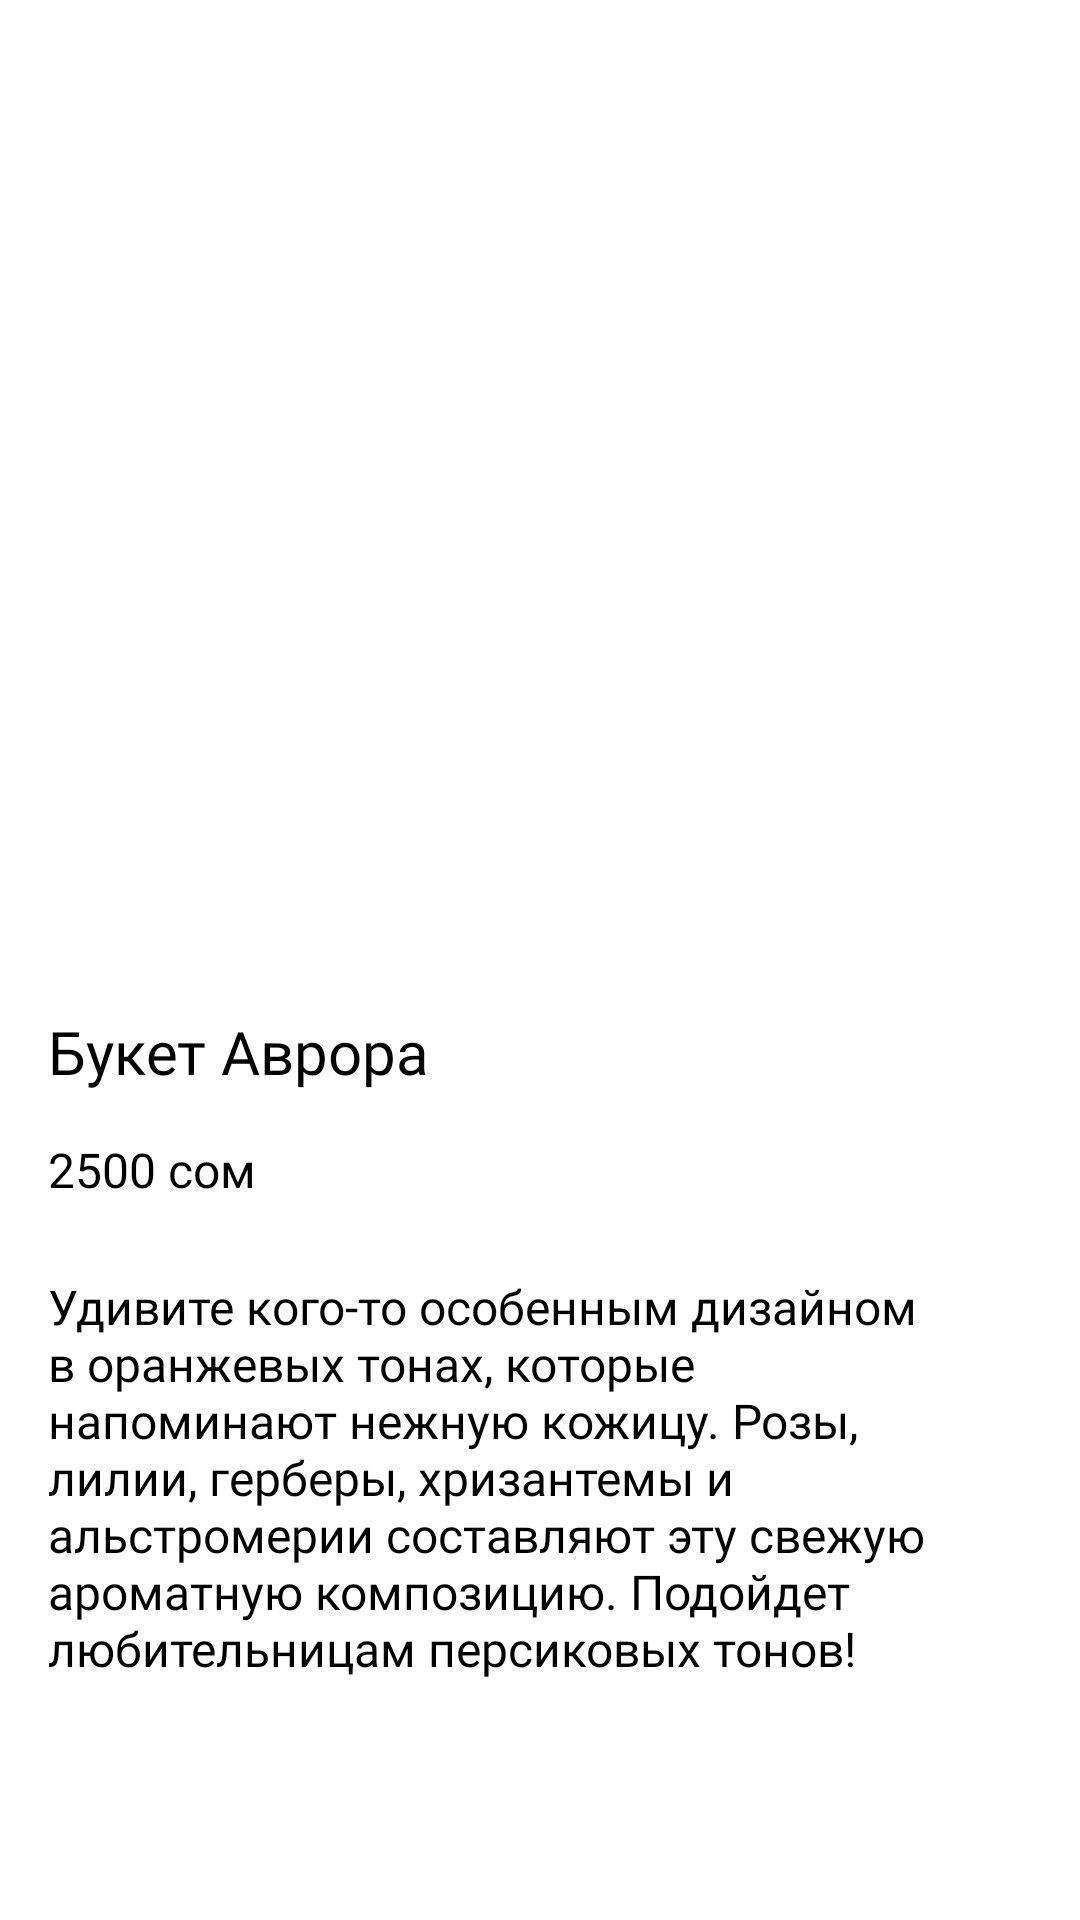

This screen was rendered from an Android layout file. Write that file and the resources it references.
<!-- AndroidManifest.xml: application theme Theme.FlowersChemistryWorkers -->
<!-- res/layout/fragment_description_bouquet.xml -->
<?xml version="1.0" encoding="utf-8"?>
<androidx.constraintlayout.widget.ConstraintLayout
    xmlns:android="http://schemas.android.com/apk/res/android"
    xmlns:app="http://schemas.android.com/apk/res-auto"
    xmlns:tools="http://schemas.android.com/tools"
    android:layout_width="match_parent"
    android:layout_height="match_parent"
    tools:context=".ui.fragments.DescriptionBouquetFragment">

    <androidx.constraintlayout.widget.Guideline
        android:id="@+id/start_guideline"
        android:layout_width="0dp"
        android:layout_height="0dp"
        android:orientation="vertical"
        app:layout_constraintGuide_begin="16dp" />

    <androidx.constraintlayout.widget.Guideline
        android:id="@+id/end_guideline"
        android:layout_width="0dp"
        android:layout_height="0dp"
        android:orientation="vertical"
        app:layout_constraintGuide_end="16dp" />

    <androidx.constraintlayout.widget.ConstraintLayout
        android:id="@+id/constraintLayout"
        android:layout_width="match_parent"
        android:layout_height="317dp"
        app:layout_constraintEnd_toEndOf="parent"
        app:layout_constraintStart_toStartOf="parent"
        app:layout_constraintTop_toTopOf="parent">

        <ImageView
            android:id="@+id/iv_image"
            android:layout_width="0dp"
            android:layout_height="0dp"
            android:scaleType="centerCrop"
            android:src="@drawable/image_slider1"
            app:layout_constraintBottom_toBottomOf="parent"
            app:layout_constraintEnd_toEndOf="parent"
            app:layout_constraintStart_toStartOf="parent"
            app:layout_constraintTop_toTopOf="parent" />

        <ImageView
            android:id="@+id/im_btn_back"
            android:layout_width="wrap_content"
            android:layout_height="wrap_content"
            android:layout_marginStart="16dp"
            android:layout_marginTop="30dp"
            android:src="@drawable/ic_arrow_back"
            app:layout_constraintStart_toStartOf="parent"
            app:layout_constraintTop_toTopOf="parent" />

    </androidx.constraintlayout.widget.ConstraintLayout>

    <TextView
        style="@style/TextView_20sp_medium"
        android:id="@+id/tv_name_bouquet"
        android:layout_height="wrap_content"
        android:layout_marginTop="20dp"
        android:layout_width="wrap_content"
        android:text="Букет Аврора"
        app:layout_constraintStart_toStartOf="@+id/start_guideline"
        app:layout_constraintTop_toBottomOf="@+id/constraintLayout" />


    <TextView
        android:id="@+id/tv_sum"
        style="@style/TextView_16sp_medium"
        android:layout_marginTop="15dp"
        android:text="2500"
        app:layout_constraintStart_toStartOf="@+id/start_guideline"
        app:layout_constraintTop_toBottomOf="@+id/tv_name_bouquet" />

    <TextView
        android:id="@+id/tv_txt"
        style="@style/TextView_16sp_medium"
        android:layout_marginStart="4dp"
        android:layout_marginTop="15dp"
        android:text="@string/som"
        app:layout_constraintBottom_toBottomOf="@+id/tv_sum"
        app:layout_constraintStart_toEndOf="@+id/tv_sum"
        app:layout_constraintTop_toTopOf="@+id/tv_sum"
        app:layout_constraintVertical_bias="1.0" />

    <TextView
        style="@style/TextView_16sp_medium"
        android:id="@+id/et_description"
        android:layout_height="207dp"
        android:layout_marginTop="24dp"
        android:layout_width="296dp"
        android:text="@string/et_hint"
        app:layout_constraintStart_toStartOf="@+id/start_guideline"
        app:layout_constraintTop_toBottomOf="@+id/tv_sum" />


</androidx.constraintlayout.widget.ConstraintLayout>
<!-- resources referenced by this layout -->
<resources>
  <string name="et_hint">Удивите кого-то особенным дизайном в оранжевых тонах, которые напоминают нежную кожицу. Розы, лилии, герберы, хризантемы и альстромерии составляют эту свежую ароматную композицию. Подойдет любительницам персиковых тонов!</string>
  <string name="som">сом</string>
  <style name="TextView_16sp_medium">
          <item name="android:layout_width">wrap_content</item>
          <item name="android:layout_height">wrap_content</item>
          <item name="android:fontFamily">@font/roboto</item>
          <item name="android:textColor">@color/black</item>
          <item name="android:textSize">16sp</item>
      </style>
  <style name="TextView_20sp_medium">
          <item name="android:layout_width">wrap_content</item>
          <item name="android:layout_height">wrap_content</item>
          <item name="android:fontFamily">@font/roboto_medium</item>
          <item name="android:textColor">@color/black</item>
          <item name="android:textSize">20sp</item>
      </style>
  <style name="Theme.FlowersChemistryWorkers" parent="Theme.MaterialComponents.Light.NoActionBar">
          
          <item name="colorPrimary">@color/purple_500</item>
          <item name="colorPrimaryVariant">@color/purple_700</item>
          <item name="colorOnPrimary">@color/white</item>
          
          <item name="colorSecondary">@color/teal_200</item>
          <item name="colorSecondaryVariant">@color/teal_700</item>
          <item name="colorOnSecondary">@color/black</item>
          
          <item name="android:statusBarColor">@android:color/white</item>
          <item name="android:windowLightStatusBar">true</item>
          
      </style>
  <color name="black">#FF000000</color>
  <color name="purple_500">#FF6200EE</color>
  <color name="purple_700">#FF3700B3</color>
  <color name="white">#FFFFFFFF</color>
  <color name="teal_200">#FF03DAC5</color>
  <color name="teal_700">#FF018786</color>
</resources>
